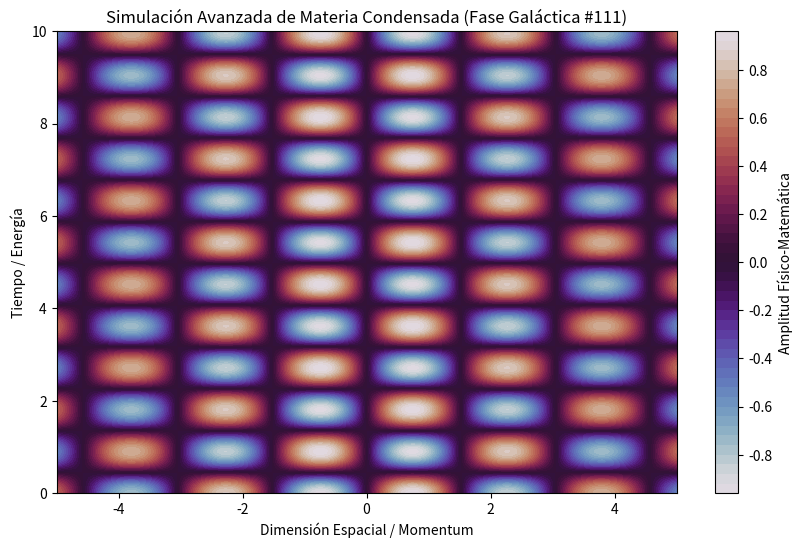

Write the Python code that produced this figure.
%matplotlib inline
# Simulación Galáctica: Materia Condensada - Variante 111
import numpy as np
import matplotlib.pyplot as plt

# Parámetros Físicos Aleatorios
param_1 = 2.061
param_2 = 3.474
param_3 = 0.075

t = np.linspace(0, 10, 500)
x = np.linspace(-5, 5, 500)
X, T = np.meshgrid(x, t)

# Ecuación Base (Avanzada)
Z = np.sin(X * param_1) * np.cos(T * param_2) * np.exp(-np.abs(X) * param_3)

plt.figure(figsize=(10, 6))
plt.contourf(X, T, Z, 50, cmap='twilight')
plt.colorbar(label='Amplitud Físico-Matemática')
plt.title(r'Simulación Avanzada de Materia Condensada (Fase Galáctica #111)')
plt.xlabel('Dimensión Espacial / Momentum')
plt.ylabel('Tiempo / Energía')
plt.show()
